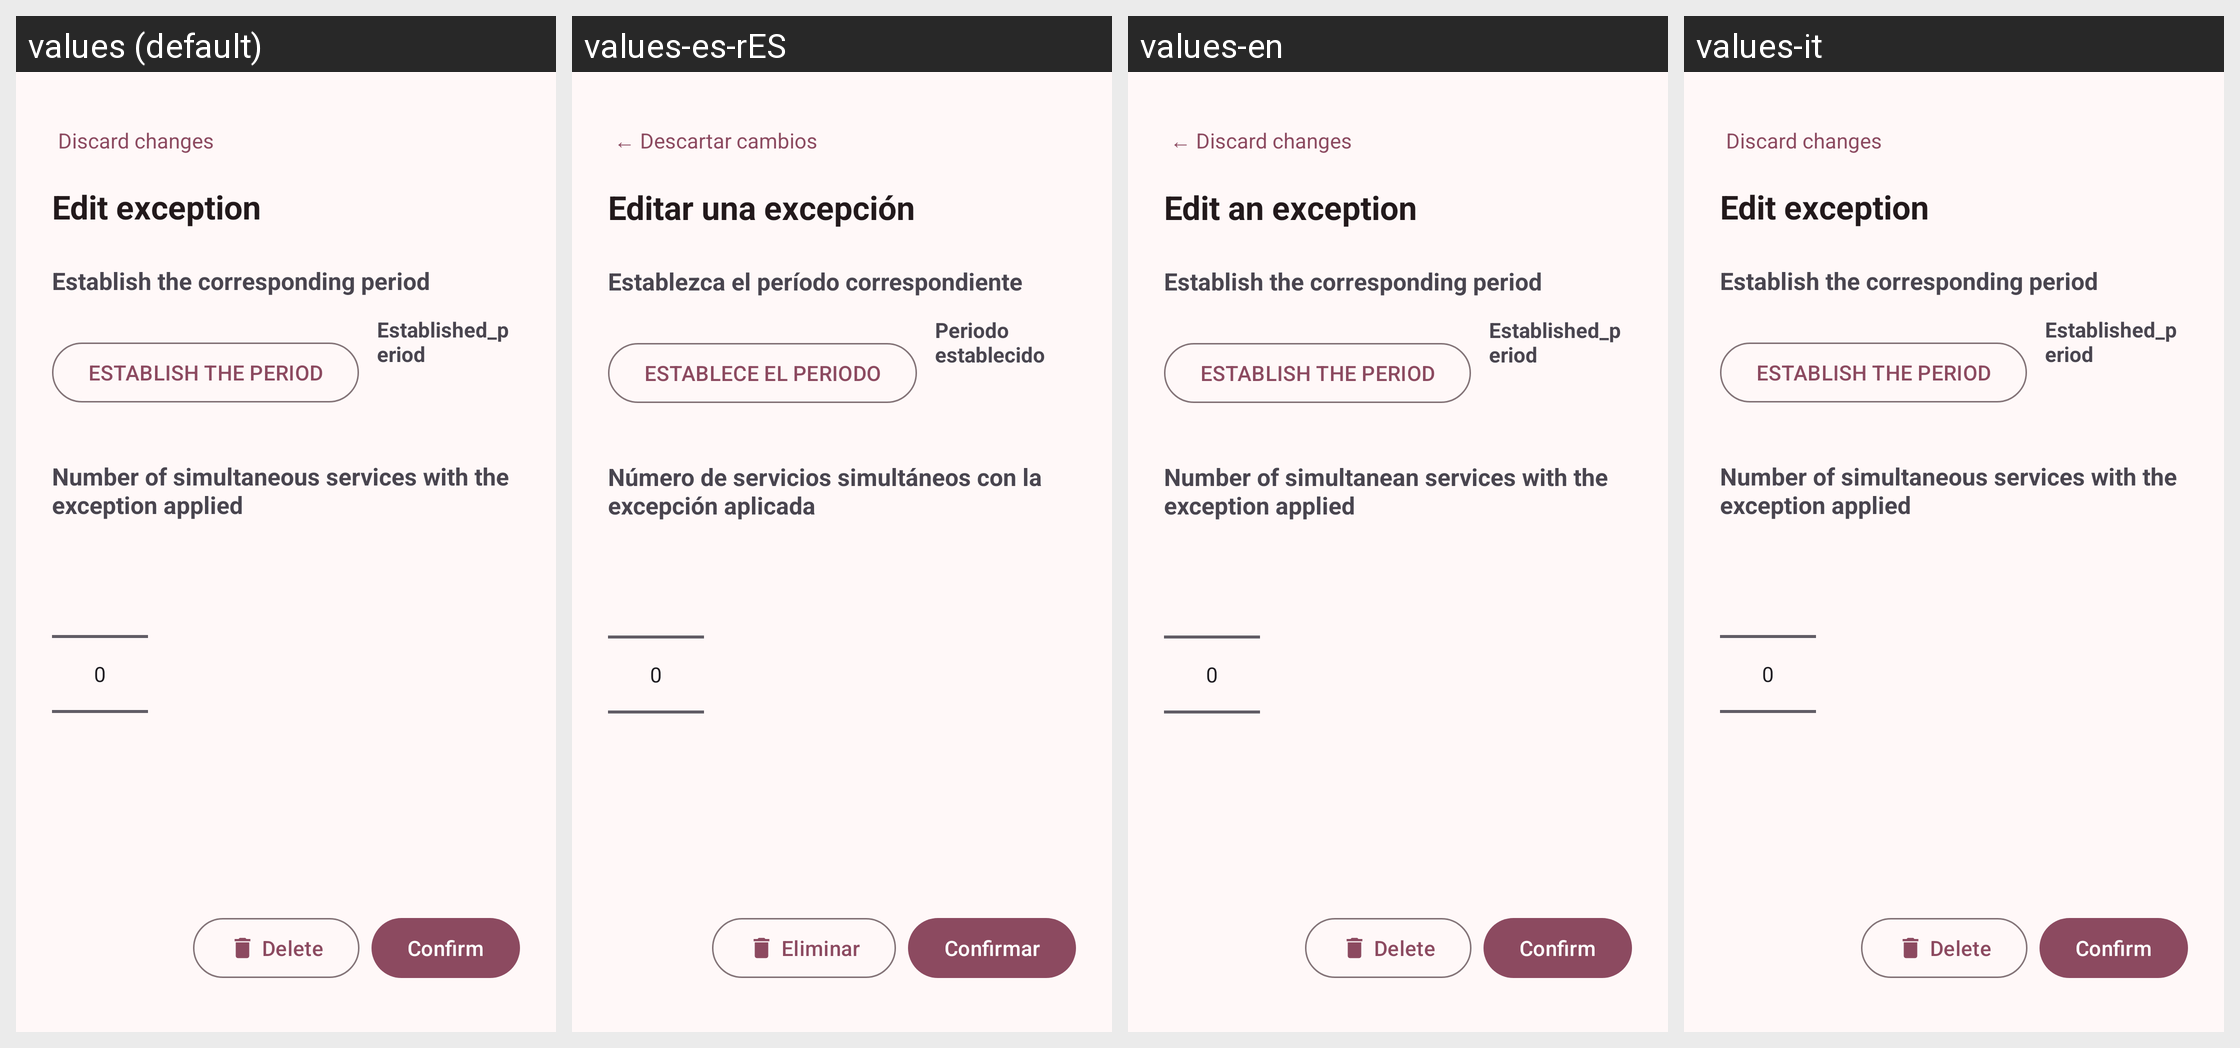

This grid shows one Android layout under several languages. Give, for every string resource on the screen, its name, the default text and each shown locale's text.
Android screen res/layout/fragment_edit_exception.xml rendered under 4 locales, left to right: values (default), values-es-rES, values-en, values-it. Device: Nexus 5 (rendered at 1080×1920; each locale shown at half size, 540×960, under a caption strip naming it); theme Theme.Slotify.
Strings drawn on this screen, with the default value and each locale's value (text and hints the layout hard-codes, and strings that could not be matched under every locale, appear in the picture but are not listed):

discard_changes_link
  values: Discard changes
  values-es-rES: ← Descartar cambios
  values-en: ← Discard changes
  values-it: Discard changes  [not translated; the default value is used]

edit_exception
  values: Edit exception
  values-es-rES: Editar una excepción
  values-en: Edit an exception
  values-it: Edit exception  [not translated; the default value is used]

establish_a_period
  values: Establish the corresponding period
  values-es-rES: Establezca el período correspondiente
  values-en: Establish the corresponding period
  values-it: Establish the corresponding period  [not translated; the default value is used]

establish_period_button
  values: ESTABLISH THE PERIOD
  values-es-rES: ESTABLECE EL PERIODO
  values-en: ESTABLISH THE PERIOD
  values-it: ESTABLISH THE PERIOD  [not translated; the default value is used]

established_period
  values: Established_period
  values-es-rES: Periodo establecido
  values-en: Established_period
  values-it: Established_period  [not translated; the default value is used]

number_of_services_with_exception
  values: Number of simultaneous services with the exception applied
  values-es-rES: Número de servicios simultáneos con la excepción aplicada
  values-en: Number of simultanean services with the exception applied
  values-it: Number of simultaneous services with the exception applied  [not translated; the default value is used]

delete_word
  values: Delete
  values-es-rES: Eliminar
  values-en: Delete
  values-it: Delete  [not translated; the default value is used]

confirm
  values: Confirm
  values-es-rES: Confirmar
  values-en: Confirm
  values-it: Confirm  [not translated; the default value is used]
